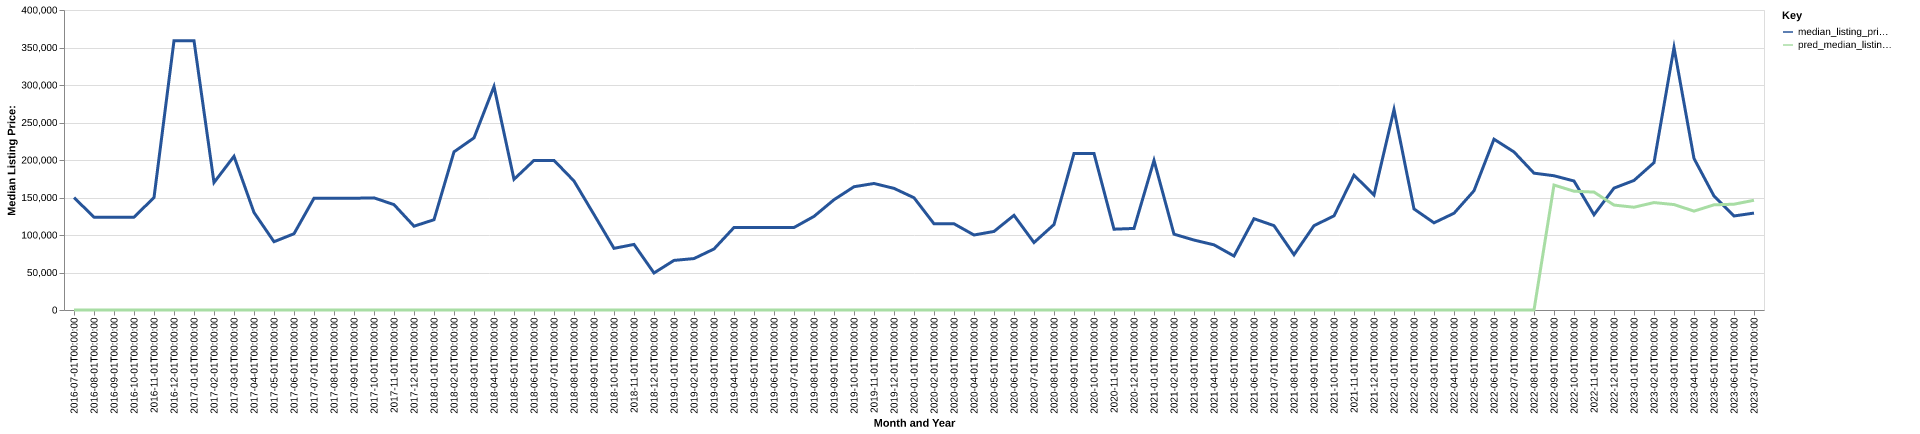

The table this chart was drawn from, first rows:
date, time_idx, median_listing_price, thirty_year_interest_rate_five, month, county_name, active_listing_count, median_days_on_market, pred_median_listing_price, month_year
2016-07-01, 0, 149900, 3.72, 7, antelope, ne, 9.0, 66.0, 0, Jul-2016
2016-08-01, 1, 123825, 3.73, 8, antelope, ne, 8.0, 91.0, 0, Aug-2016
2016-09-01, 2, 123825, 3.66, 9, antelope, ne, 8.0, 112.0, 0, Sep-2016
2016-10-01, 3, 123825, 3.64, 10, antelope, ne, 4.0, 80.0, 0, Oct-2016
2016-11-01, 4, 149900, 3.66, 11, antelope, ne, 3.0, 225.0, 0, Nov-2016
2016-12-01, 5, 359000, 3.48, 12, antelope, ne, 2.0, 181.0, 0, Dec-2016
2017-01-01, 6, 359000, 3.45, 1, antelope, ne, 3.0, 31.0, 0, Jan-2017
2017-02-01, 7, 169950, 3.5, 2, antelope, ne, 6.0, 29.0, 0, Feb-2017
2017-03-01, 8, 204925, 3.52, 3, antelope, ne, 6.0, 36.0, 0, Mar-2017
2017-04-01, 9, 130000, 4.03, 4, antelope, ne, 7.0, 55.0, 0, Apr-2017
2017-05-01, 10, 91050, 4.32, 5, antelope, ne, 7.0, 64.0, 0, May-2017
2017-06-01, 11, 101675, 4.2, 6, antelope, ne, 7.0, 38.0, 0, Jun-2017
2017-07-01, 12, 149000, 4.19, 7, antelope, ne, 6.0, 46.0, 0, Jul-2017
2017-08-01, 13, 149000, 4.3, 8, antelope, ne, 5.0, 73.0, 0, Aug-2017
2017-09-01, 14, 149000, 4.1, 9, antelope, ne, 5.0, 96.0, 0, Sep-2017
2017-10-01, 15, 149500, 4.05, 10, antelope, ne, 7.0, 92.0, 0, Oct-2017
2017-11-01, 16, 140500, 3.94, 11, antelope, ne, 7.0, 127.0, 0, Nov-2017
2017-12-01, 17, 111750, 4.03, 12, antelope, ne, 7.0, 90.0, 0, Dec-2017
2018-01-01, 18, 120375, 3.93, 1, antelope, ne, 6.0, 119.0, 0, Jan-2018
2018-02-01, 19, 210875, 3.83, 2, antelope, ne, 5.0, 135.0, 0, Feb-2018
2018-03-01, 20, 229500, 3.94, 3, antelope, ne, 7.0, 21.0, 0, Mar-2018
2018-04-01, 21, 298000, 3.95, 4, antelope, ne, 8.0, 30.0, 0, Apr-2018
2018-05-01, 22, 174250, 3.99, 5, antelope, ne, 9.0, 51.0, 0, May-2018
2018-06-01, 23, 199500, 4.15, 6, antelope, ne, 10.0, 64.0, 0, Jun-2018
2018-07-01, 24, 199500, 4.4, 7, antelope, ne, 11.0, 89.0, 0, Jul-2018
2018-08-01, 25, 172000, 4.46, 8, antelope, ne, 11.0, 102.0, 0, Aug-2018
2018-09-01, 26, 127250, 4.58, 9, antelope, ne, 10.0, 112.0, 0, Sep-2018
2018-10-01, 27, 82200, 4.66, 10, antelope, ne, 8.0, 129.0, 0, Oct-2018
2018-11-01, 28, 87425, 4.62, 11, antelope, ne, 6.0, 127.0, 0, Nov-2018
2018-12-01, 29, 49350, 4.54, 12, antelope, ne, 4.0, 122.0, 0, Dec-2018
2019-01-01, 30, 66125, 4.6, 1, antelope, ne, 6.0, 112.0, 0, Jan-2019
2019-02-01, 31, 68575, 4.72, 2, antelope, ne, 7.0, 73.0, 0, Feb-2019
2019-03-01, 32, 81371, 4.9, 3, antelope, ne, 8.0, 84.0, 0, Mar-2019
2019-04-01, 33, 110000, 4.94, 4, antelope, ne, 9.0, 98.0, 0, Apr-2019
2019-05-01, 34, 110000, 4.75, 5, antelope, ne, 10.0, 124.0, 0, May-2019
2019-06-01, 35, 110000, 4.51, 6, antelope, ne, 9.0, 126.0, 0, Jun-2019
2019-07-01, 36, 110000, 4.41, 7, antelope, ne, 10.0, 99.0, 0, Jul-2019
2019-08-01, 37, 124823, 4.41, 8, antelope, ne, 9.0, 88.0, 0, Aug-2019
2019-09-01, 38, 147057, 4.2, 9, antelope, ne, 8.0, 82.0, 0, Sep-2019
2019-10-01, 39, 164350, 4.14, 10, antelope, ne, 9.0, 78.0, 0, Oct-2019
2019-11-01, 40, 168700, 3.84, 11, antelope, ne, 8.0, 81.0, 0, Nov-2019
2019-12-01, 41, 162175, 3.81, 12, antelope, ne, 11.0, 79.0, 0, Dec-2019
2020-01-01, 42, 149675, 3.75, 1, antelope, ne, 9.0, 104.0, 0, Jan-2020
2020-02-01, 43, 114950, 3.73, 2, antelope, ne, 9.0, 79.0, 0, Feb-2020
2020-03-01, 44, 114950, 3.78, 3, antelope, ne, 10.0, 85.0, 0, Mar-2020
2020-04-01, 45, 100000, 3.75, 4, antelope, ne, 11.0, 80.0, 0, Apr-2020
2020-05-01, 46, 104750, 3.74, 5, antelope, ne, 12.0, 97.0, 0, May-2020
2020-06-01, 47, 126250, 3.72, 6, antelope, ne, 10.0, 144.0, 0, Jun-2020
2020-07-01, 48, 89900, 3.49, 7, antelope, ne, 10.0, 118.0, 0, Jul-2020
2020-08-01, 49, 114000, 3.65, 8, antelope, ne, 8.0, 135.0, 0, Aug-2020
2020-09-01, 50, 208750, 3.33, 9, antelope, ne, 8.0, 153.0, 0, Sep-2020
2020-10-01, 51, 208750, 3.28, 10, antelope, ne, 8.0, 92.0, 0, Oct-2020
2020-11-01, 52, 107750, 3.21, 11, antelope, ne, 5.0, 60.0, 0, Nov-2020
2020-12-01, 53, 108750, 3.07, 12, antelope, ne, 5.0, 81.0, 0, Dec-2020
2021-01-01, 54, 199450, 2.99, 1, antelope, ne, 4.0, 103.0, 0, Jan-2021
2021-02-01, 55, 101125, 2.93, 2, antelope, ne, 7.0, 111.0, 0, Feb-2021
2021-03-01, 56, 93250, 2.88, 3, antelope, ne, 7.0, 103.0, 0, Mar-2021
2021-04-01, 57, 86875, 2.84, 4, antelope, ne, 7.0, 57.0, 0, Apr-2021
2021-05-01, 58, 72000, 2.71, 5, antelope, ne, 6.0, 58.0, 0, May-2021
2021-06-01, 59, 121725, 2.79, 6, antelope, ne, 5.0, 68.0, 0, Jun-2021
... 25 more rows
